Dataset: processed (GitHub, dshonz/practics). Classes: empty, occupied.

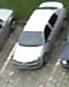
Label: occupied

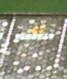
Label: empty

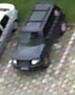
Label: occupied

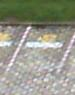
Label: empty

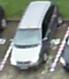
Label: occupied

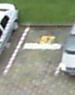
Label: empty
